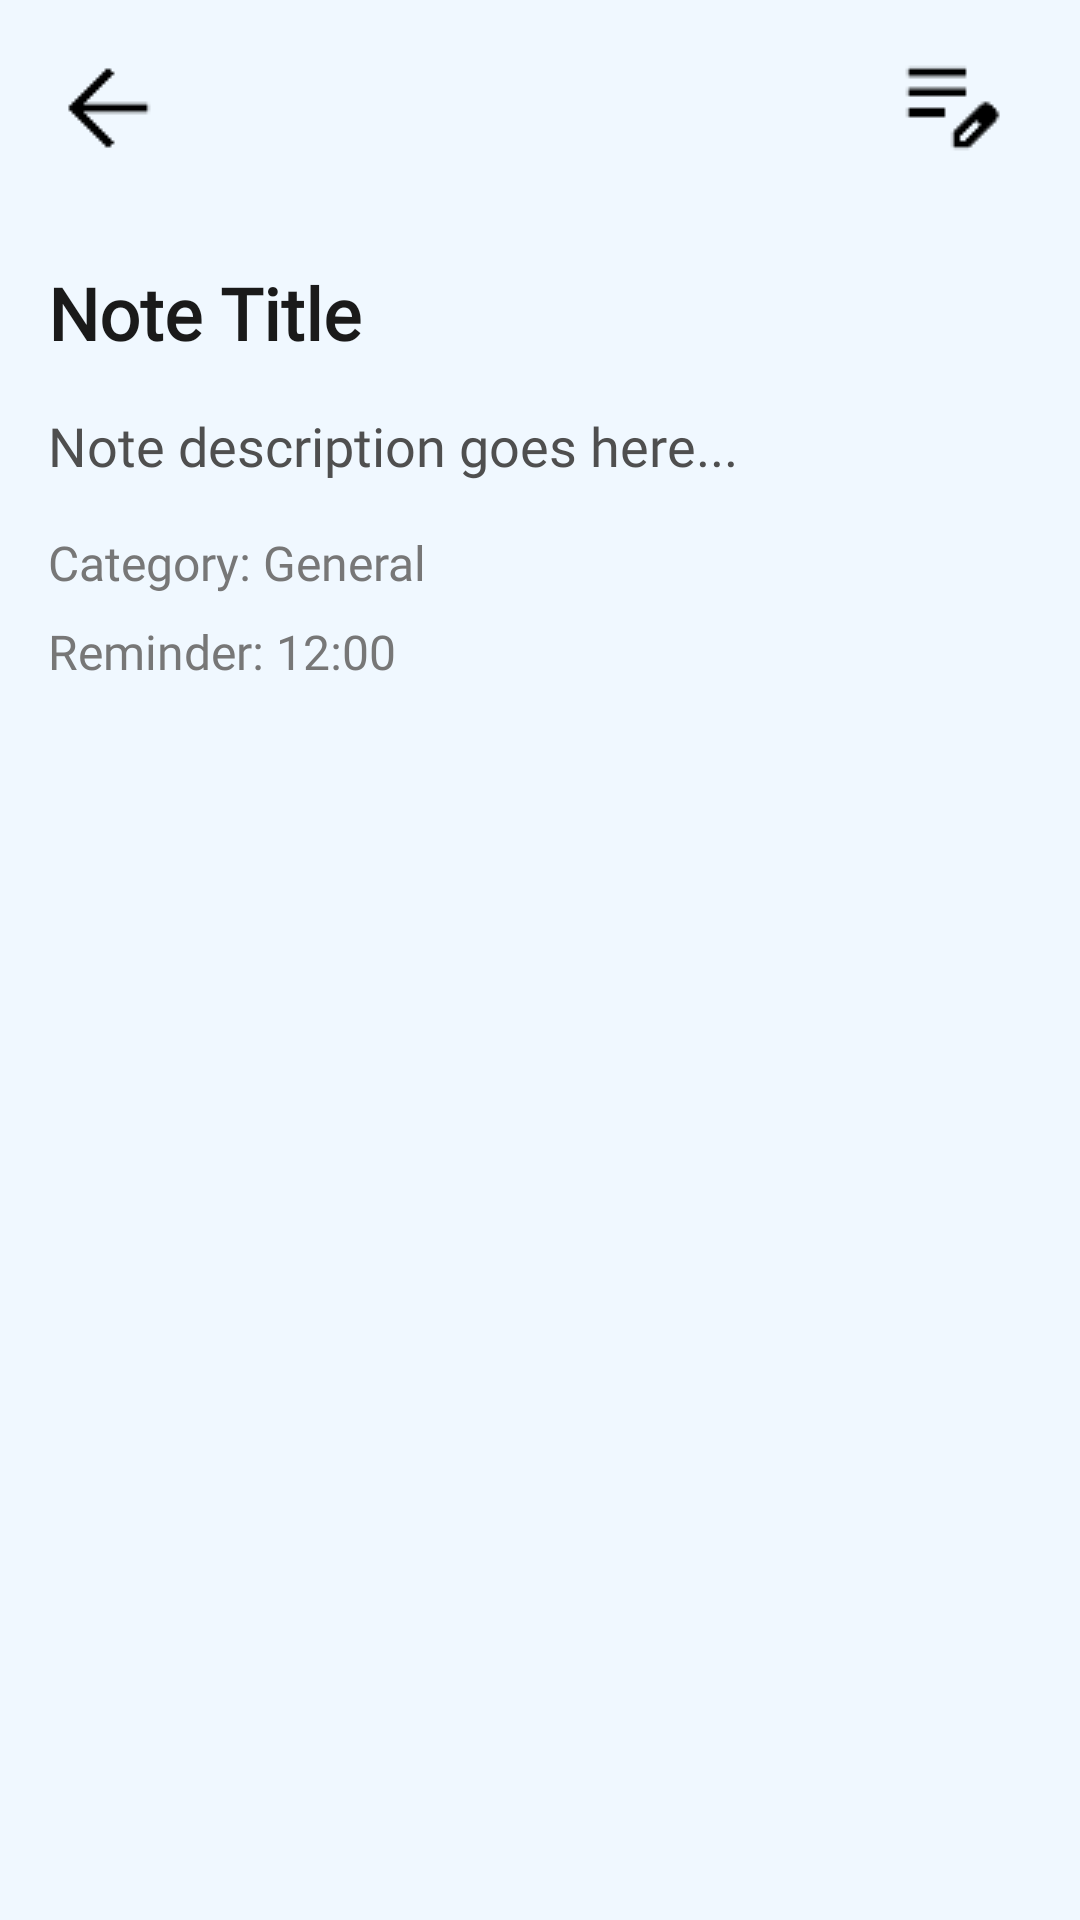

Layout XML and referenced resources for this Android screen:
<!-- AndroidManifest.xml: application theme Theme.Eslatmalar -->
<!-- res/layout/fragment_note_detail.xml -->
<?xml version="1.0" encoding="utf-8"?>
<ScrollView xmlns:android="http://schemas.android.com/apk/res/android"
    android:id="@+id/noteDetailScroll"
    android:layout_width="match_parent"
    android:layout_height="match_parent"
    android:background="#F0F8FF"
    android:fillViewport="true">

    
<RelativeLayout
android:id="@+id/noteDetailRoot"
android:layout_width="match_parent"
android:layout_height="wrap_content"
android:padding="16dp">


<ImageButton
    android:id="@+id/btnBack"
    android:layout_width="40dp"
    android:layout_height="40dp"
    android:layout_alignParentStart="true"
    android:background="?attr/selectableItemBackgroundBorderless"
    android:contentDescription="Back"
    android:src="@drawable/ic_arrow_back2" />


<ImageButton
    android:id="@+id/btnEdit"
    android:layout_width="40dp"
    android:layout_height="40dp"
    android:layout_alignParentEnd="true"
    android:layout_marginEnd="8dp"
    android:background="?attr/selectableItemBackgroundBorderless"
    android:contentDescription="Edit"
    android:src="@drawable/ic_edit1" />


<TextView
    android:id="@+id/textTitleDetail"
    android:layout_width="match_parent"
    android:layout_height="wrap_content"
    android:layout_below="@id/btnBack"
    android:layout_marginTop="32dp"
    android:fontFamily="@font/poppins"
    android:text="Note Title"
    android:textColor="@color/title_color"
    android:textSize="24sp"
    android:textStyle="bold" />


<TextView
    android:id="@+id/textDescriptionDetail"
    android:layout_width="match_parent"
    android:layout_height="wrap_content"
    android:layout_below="@id/textTitleDetail"
    android:layout_marginTop="16dp"
    android:fontFamily="@font/poppins"
    android:text="Note description goes here..."
    android:textColor="@color/desc_color"
    android:textSize="18sp" />


<TextView
    android:id="@+id/textCategoryDetail"
    android:layout_width="match_parent"
    android:layout_height="wrap_content"
    android:layout_below="@id/textDescriptionDetail"
    android:layout_marginTop="16dp"
    android:fontFamily="@font/poppins"
    android:text="Category: General"
    android:textColor="@color/time_color"
    android:textSize="16sp" />


<TextView
    android:fontFamily="@font/poppins"
    android:id="@+id/textReminderDetail"
    android:layout_width="match_parent"
    android:layout_height="wrap_content"
    android:layout_below="@id/textCategoryDetail"
    android:layout_marginTop="8dp"
    android:text="Reminder: 12:00"
    android:textSize="16sp"
    android:textColor="@color/time_color" />
</RelativeLayout>
    </ScrollView>
<!-- resources referenced by this layout -->
<resources>
  <color name="desc_color">#4F4F4F</color>
  <color name="time_color">#777777</color>
  <color name="title_color">#1A1A1A</color>
  <!-- drawable ic_arrow_back2: png bitmap (drawable, 309 bytes) -->
  <!-- drawable ic_edit1: png bitmap (drawable, 457 bytes) -->
  <style name="Theme.Eslatmalar" parent="Base.Theme.Eslatmalar" />
  <style name="Base.Theme.Eslatmalar" parent="Theme.MaterialComponents.DayNight.NoActionBar">
          
          
          <item name="android:statusBarColor">#0ABACF</item>
          <item name="android:windowLightStatusBar">true</item> 
      </style>
</resources>
